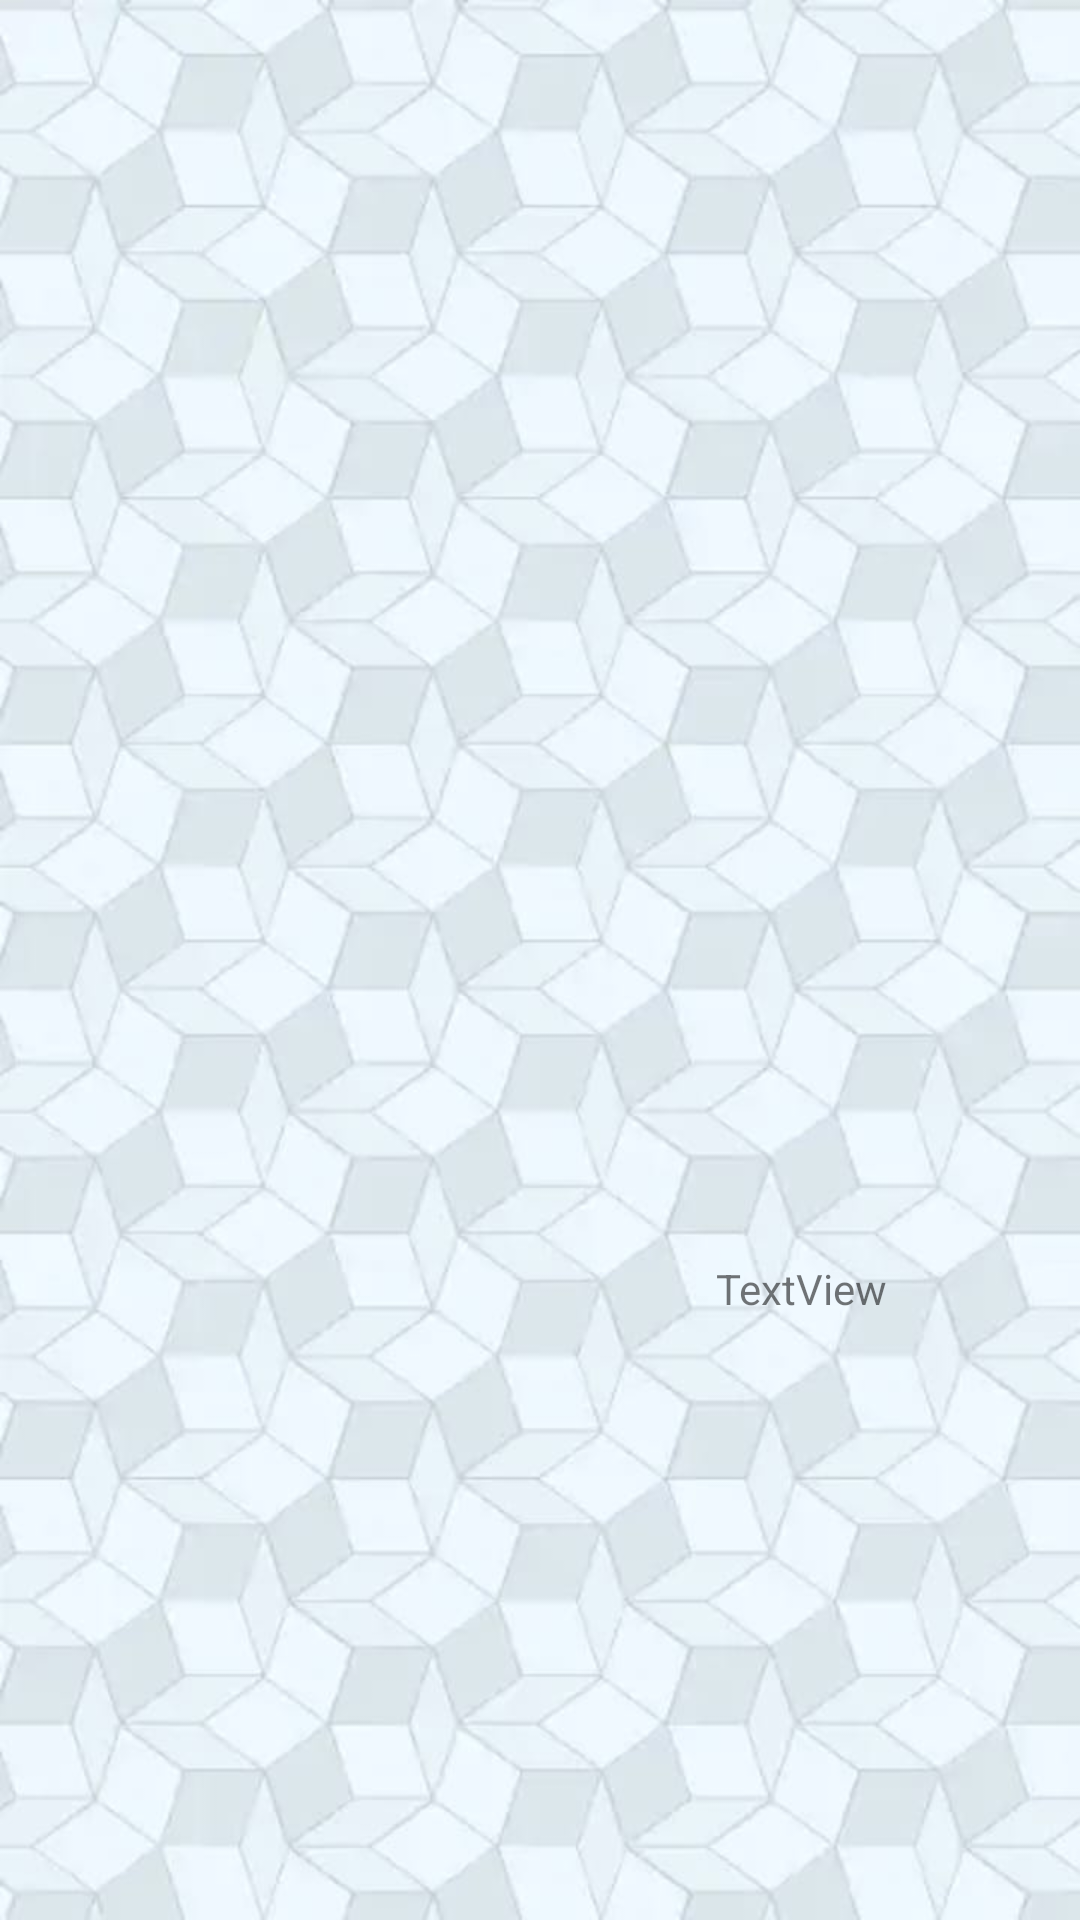

Here is an Android app screen rendered from its layout file. Give the layout XML and the strings, colors and styles it references.
<!-- AndroidManifest.xml: application theme AppTheme -->
<!-- res/layout/activity_main__mis_codigos_promocionales.xml -->
<?xml version="1.0" encoding="utf-8"?>
<android.support.constraint.ConstraintLayout xmlns:android="http://schemas.android.com/apk/res/android"
    xmlns:app="http://schemas.android.com/apk/res-auto"
    xmlns:tools="http://schemas.android.com/tools"
    android:layout_width="match_parent"
    android:layout_height="match_parent"
    tools:context=".MainActivity_MisCodigosPromocionales">


    <TextView
        android:id="@+id/textView"
        android:layout_width="wrap_content"
        android:layout_height="wrap_content"
        android:layout_marginTop="420dp"
        android:text="TextView"
        app:layout_constraintHorizontal_bias="0.788"
        app:layout_constraintLeft_toLeftOf="parent"
        app:layout_constraintRight_toRightOf="parent"
        app:layout_constraintTop_toTopOf="parent" />

    <ListView
        android:id="@+id/listView"
        android:layout_width="368dp"
        android:layout_height="460dp"
        tools:layout_editor_absoluteX="8dp"
        tools:layout_editor_absoluteY="0dp" />
</android.support.constraint.ConstraintLayout>
<!-- resources referenced by this layout -->
<resources>
  <style name="AppTheme" parent="@style/Theme.AppCompat.Light.DarkActionBar">
          
          <item name="colorPrimary">@color/colorPrimary</item>
          <item name="android:windowBackground">@drawable/background2</item>
      </style>
  <color name="colorPrimary">#000000</color>
  <!-- drawable background2: jpeg bitmap (drawable, 50268 bytes) -->
</resources>
